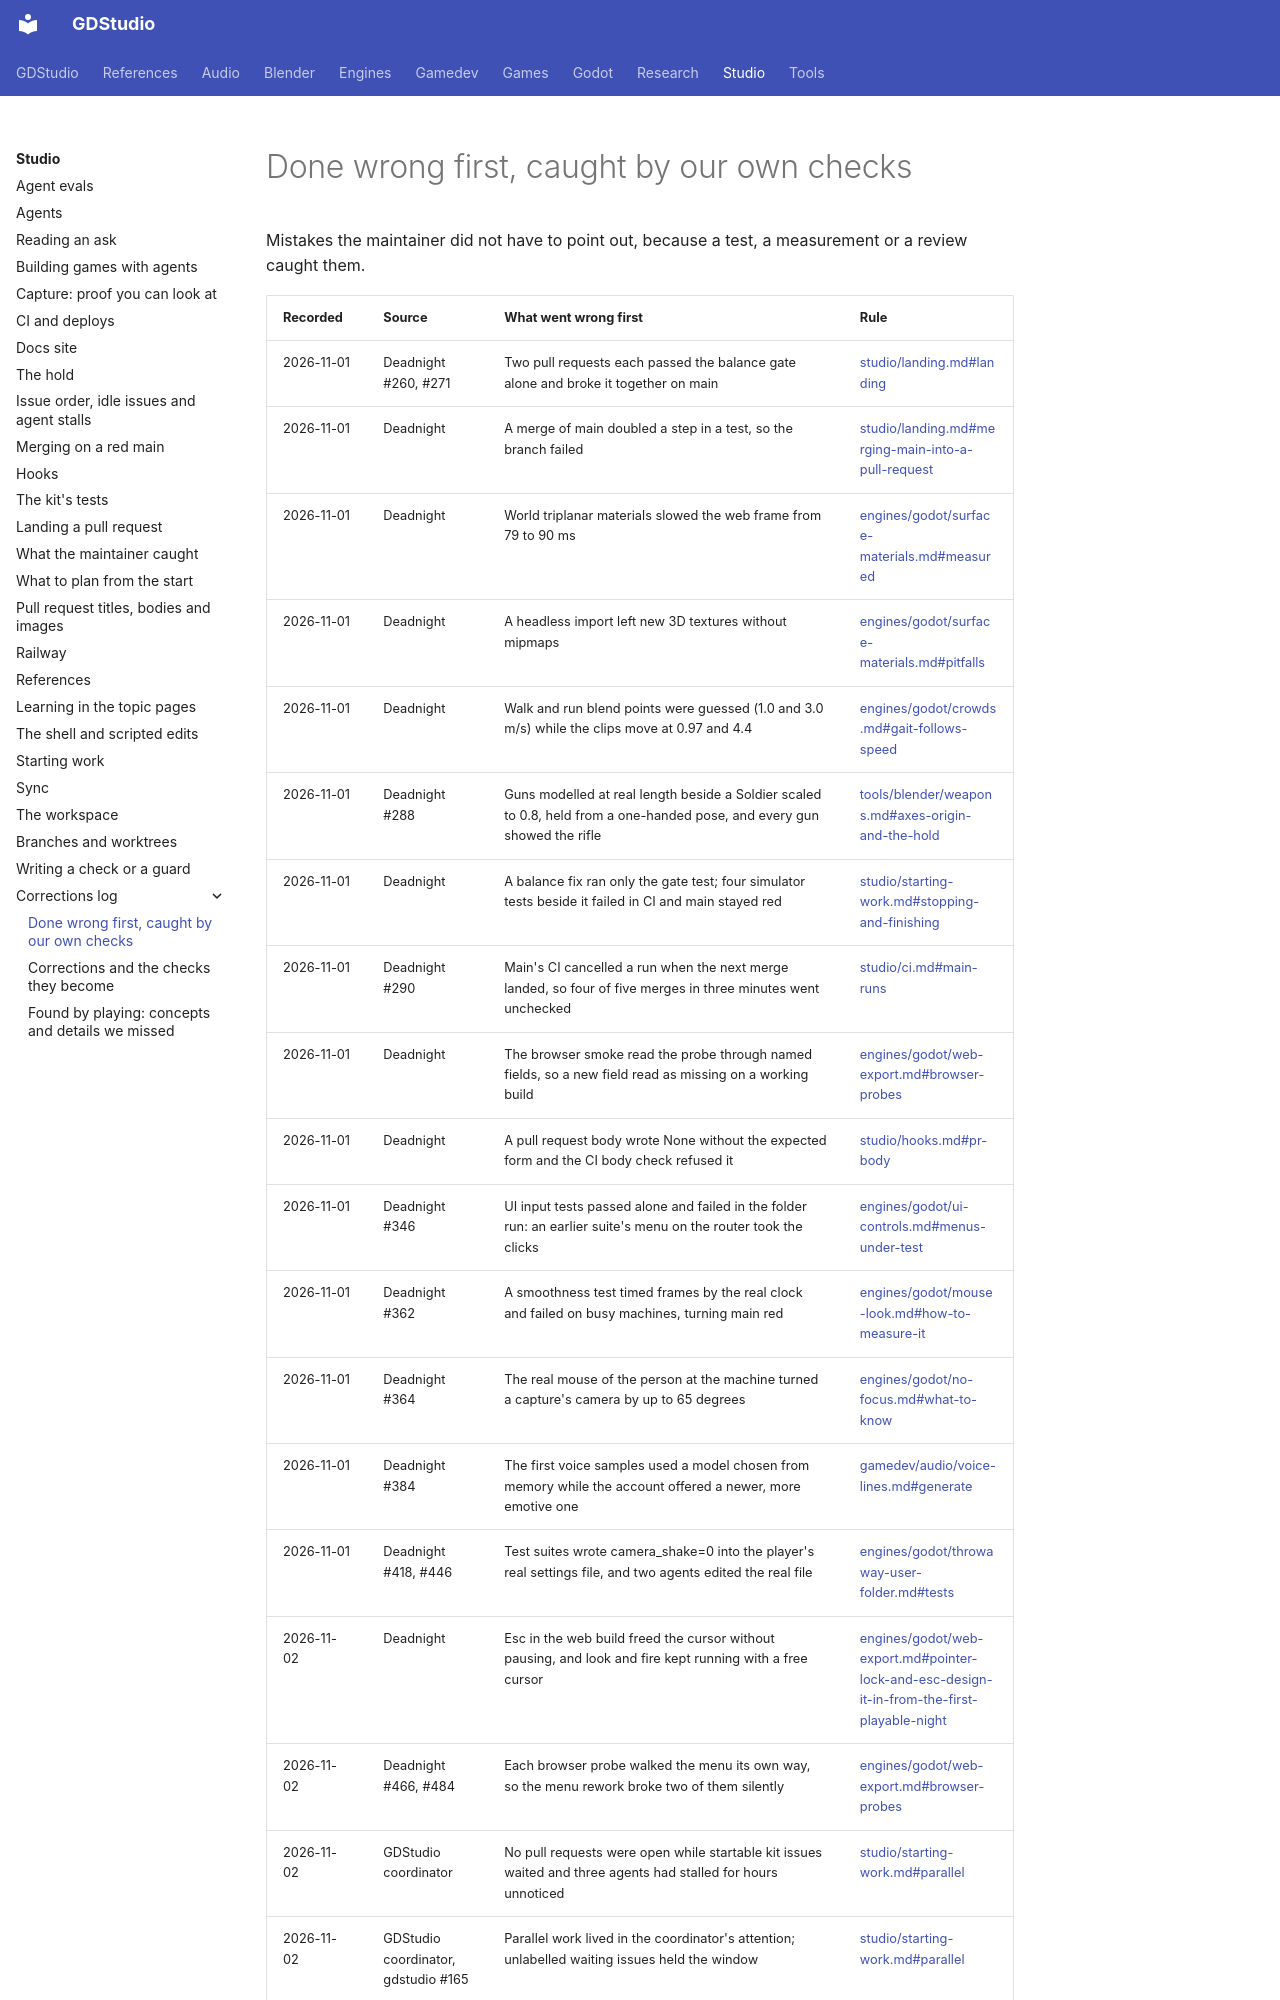

repository: Ryubara/gdstudio · page: studio/corrections-log/caught-by-checks/index.html · generator: mkdocs

# Done wrong first, caught by our own checks

<!-- new section: split out of maintainer-corrections.md when it reached the size limit (#1115) -->

Mistakes the maintainer did not have to point out, because a test, a measurement or a review caught them.
